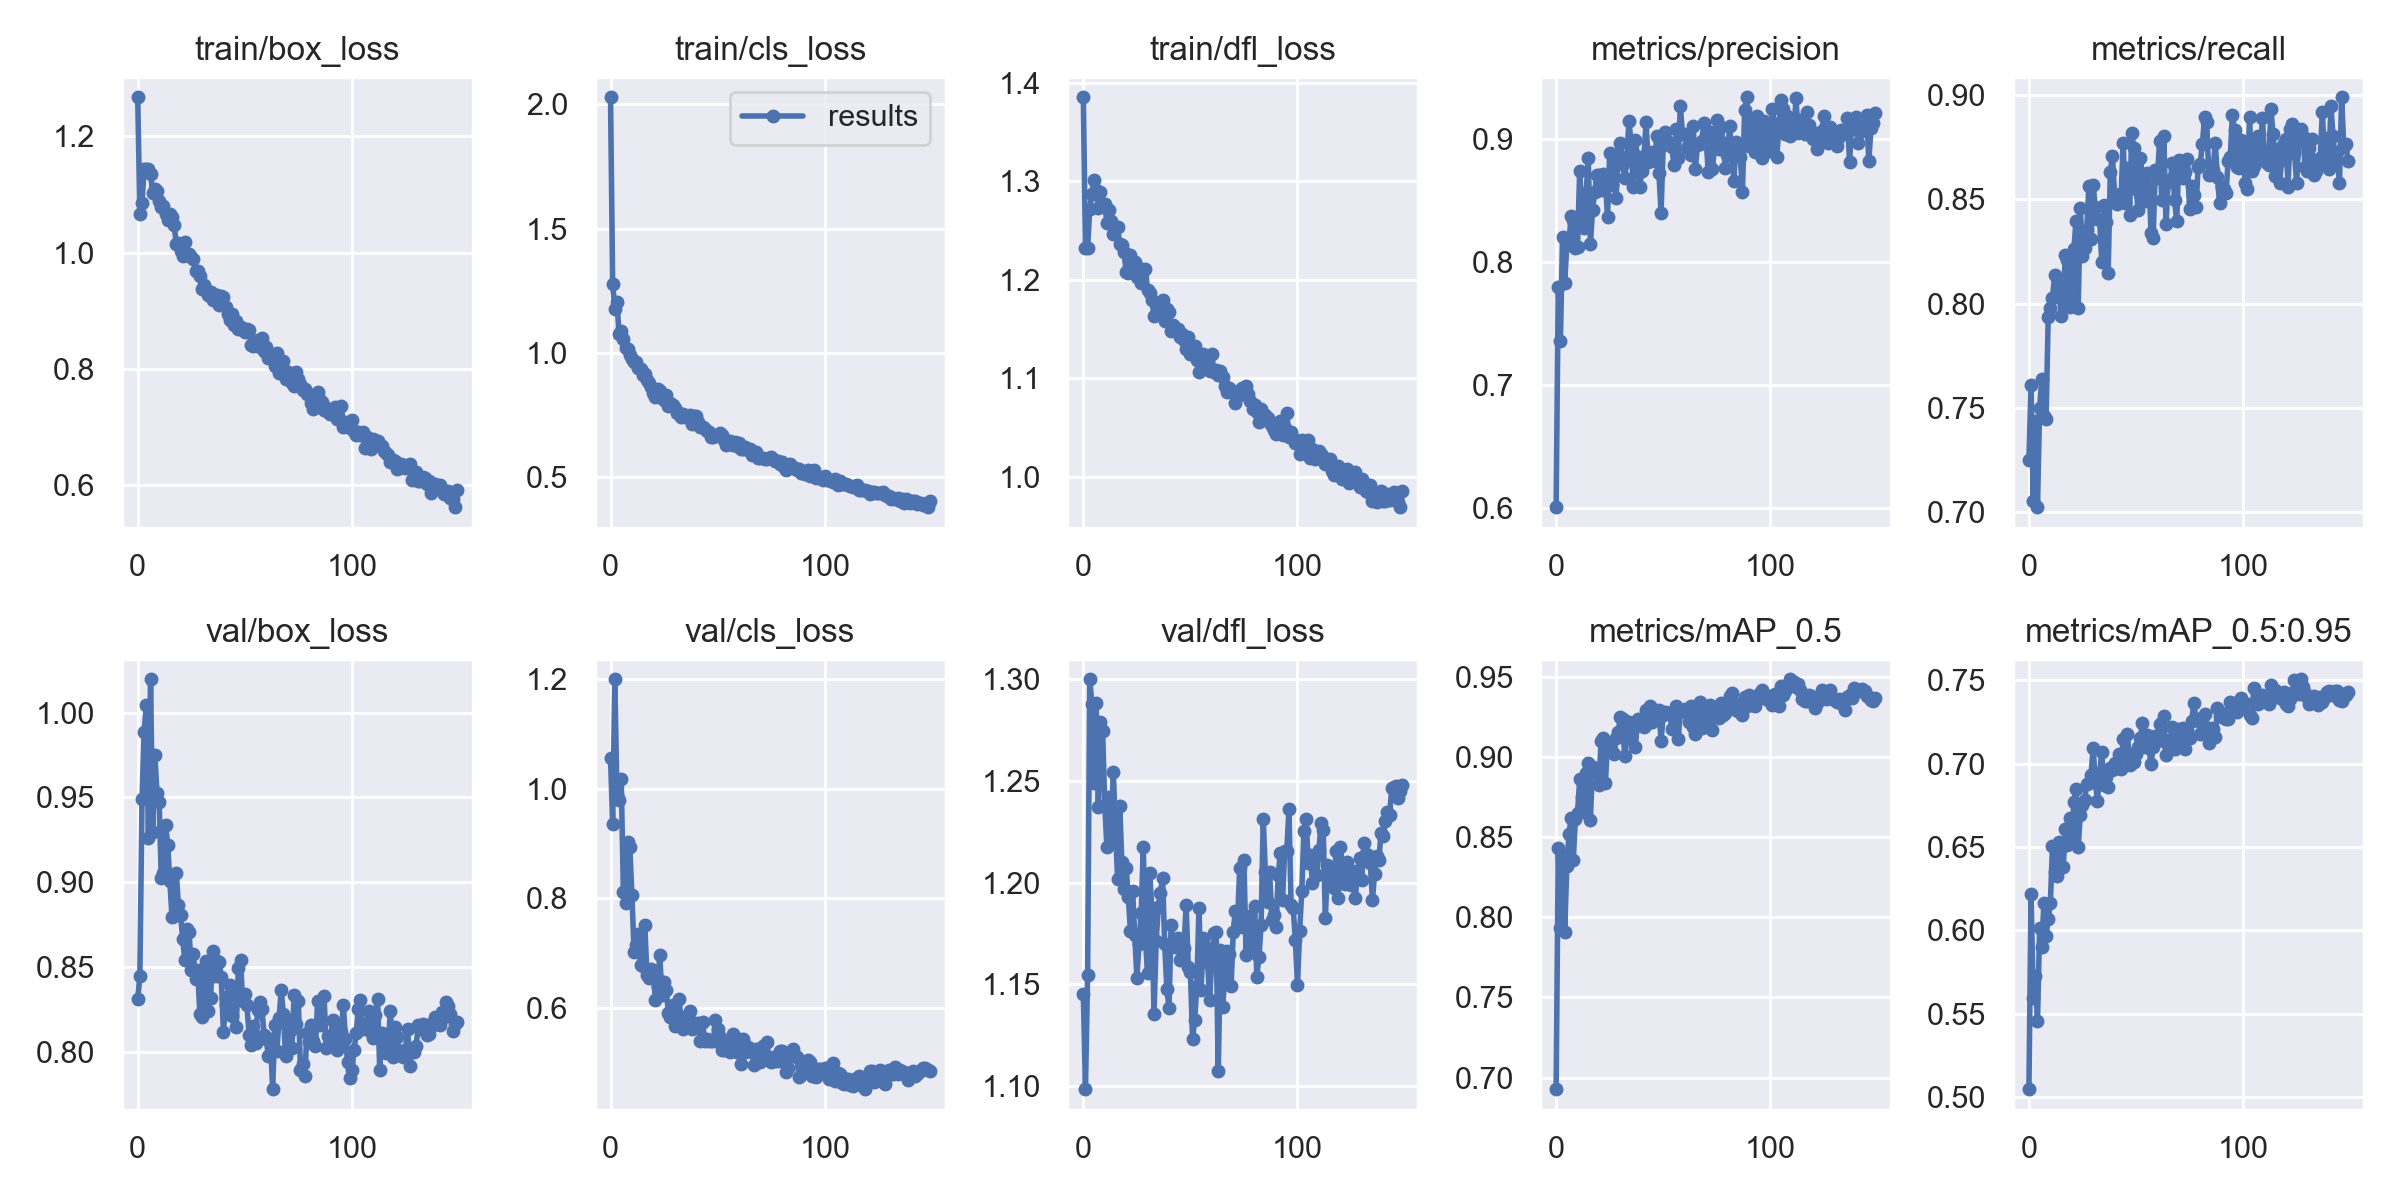

The data file committed next to this chart (first rows):
epoch, train/box_loss, train/cls_loss, train/dfl_loss, metrics/precision, metrics/recall, metrics/mAP_0.5, metrics/mAP_0.5:0.95, val/box_loss, val/cls_loss, val/dfl_loss, x/lr0, x/lr1, x/lr2
0, 1.267, 2.027, 1.385, 0.6011, 0.7253, 0.6928, 0.5047, 0.8309, 1.056, 1.145, 0.07044, 0.003284, 0.003284
1, 1.067, 1.279, 1.232, 0.78, 0.7609, 0.8432, 0.6217, 0.8447, 0.9363, 1.098, 0.0404, 0.006574, 0.006574
2, 1.086, 1.179, 1.232, 0.7363, 0.7053, 0.7931, 0.5592, 0.949, 1.199, 1.155, 0.01031, 0.00982, 0.00982
3, 1.144, 1.205, 1.272, 0.8208, 0.7438, 0.8384, 0.5725, 0.9885, 0.9888, 1.3, 0.009802, 0.009802, 0.009802
4, 1.144, 1.076, 1.287, 0.7831, 0.7025, 0.7905, 0.5456, 1.004, 0.9794, 1.288, 0.009802, 0.009802, 0.009802
5, 1.144, 1.09, 1.301, 0.8142, 0.7502, 0.8321, 0.6011, 0.9259, 1.018, 1.249, 0.009736, 0.009736, 0.009736
6, 1.135, 1.058, 1.291, 0.8168, 0.764, 0.8518, 0.5902, 1.02, 0.811, 1.288, 0.00967, 0.00967, 0.00967
7, 1.103, 1.019, 1.273, 0.8376, 0.7461, 0.8619, 0.6161, 0.9294, 0.7918, 1.237, 0.009604, 0.009604, 0.009604
8, 1.11, 1.014, 1.289, 0.8344, 0.7447, 0.8356, 0.5968, 0.975, 0.9022, 1.279, 0.009538, 0.009538, 0.009538
9, 1.107, 0.9922, 1.276, 0.8115, 0.7935, 0.8611, 0.6067, 0.9527, 0.8936, 1.275, 0.009472, 0.009472, 0.009472
10, 1.09, 0.974, 1.277, 0.8128, 0.7977, 0.8651, 0.6162, 0.9476, 0.8056, 1.238, 0.009406, 0.009406, 0.009406
11, 1.079, 0.9642, 1.257, 0.8745, 0.8027, 0.886, 0.6504, 0.9022, 0.7021, 1.218, 0.00934, 0.00934, 0.00934
12, 1.08, 0.9654, 1.271, 0.8413, 0.8137, 0.8747, 0.6349, 0.9057, 0.716, 1.242, 0.009274, 0.009274, 0.009274
13, 1.066, 0.94, 1.26, 0.8277, 0.8047, 0.8656, 0.6329, 0.9339, 0.7356, 1.221, 0.009208, 0.009208, 0.009208
14, 1.056, 0.9339, 1.246, 0.8562, 0.8101, 0.8899, 0.6531, 0.9222, 0.6786, 1.254, 0.009142, 0.009142, 0.009142
15, 1.066, 0.9115, 1.253, 0.8847, 0.7942, 0.8961, 0.6522, 0.9005, 0.6771, 1.226, 0.009076, 0.009076, 0.009076
16, 1.062, 0.914, 1.253, 0.8147, 0.8011, 0.8608, 0.6379, 0.8792, 0.7525, 1.202, 0.00901, 0.00901, 0.00901
17, 1.048, 0.8931, 1.236, 0.8423, 0.8233, 0.8937, 0.6608, 0.8799, 0.6602, 1.238, 0.008944, 0.008944, 0.008944
18, 1.014, 0.8781, 1.236, 0.8572, 0.8209, 0.8913, 0.6511, 0.9057, 0.6557, 1.21, 0.008878, 0.008878, 0.008878
19, 1.016, 0.8622, 1.228, 0.8711, 0.7983, 0.8897, 0.6675, 0.8865, 0.6712, 1.197, 0.008812, 0.008812, 0.008812
20, 1.003, 0.8405, 1.208, 0.8712, 0.8033, 0.8825, 0.6562, 0.8805, 0.6604, 1.207, 0.008746, 0.008746, 0.008746
21, 0.9947, 0.8223, 1.207, 0.8585, 0.8262, 0.9099, 0.6772, 0.8664, 0.6149, 1.193, 0.00868, 0.00868, 0.00868
22, 1.018, 0.8568, 1.225, 0.8717, 0.8397, 0.9117, 0.6851, 0.8539, 0.6395, 1.176, 0.008614, 0.008614, 0.008614
23, 0.9983, 0.8468, 1.219, 0.866, 0.798, 0.8836, 0.6498, 0.8721, 0.6966, 1.196, 0.008548, 0.008548, 0.008548
24, 0.9968, 0.8212, 1.218, 0.8369, 0.8457, 0.9085, 0.6693, 0.8708, 0.6241, 1.174, 0.008482, 0.008482, 0.008482
25, 0.9928, 0.8114, 1.203, 0.8885, 0.8229, 0.906, 0.6751, 0.8483, 0.6472, 1.153, 0.008416, 0.008416, 0.008416
26, 0.9882, 0.8321, 1.212, 0.8632, 0.8265, 0.9032, 0.6781, 0.8574, 0.6331, 1.17, 0.00835, 0.00835, 0.00835
27, 0.9676, 0.7875, 1.197, 0.8839, 0.8353, 0.902, 0.6879, 0.8428, 0.5921, 1.185, 0.008284, 0.008284, 0.008284
28, 0.968, 0.7992, 1.209, 0.8526, 0.8565, 0.9117, 0.6881, 0.8482, 0.5845, 1.217, 0.008218, 0.008218, 0.008218
29, 0.9592, 0.7899, 1.211, 0.8878, 0.831, 0.9157, 0.6932, 0.8223, 0.6067, 1.172, 0.008152, 0.008152, 0.008152
30, 0.9374, 0.7774, 1.19, 0.897, 0.8569, 0.9246, 0.7096, 0.8207, 0.5674, 1.155, 0.008086, 0.008086, 0.008086
31, 0.9441, 0.758, 1.187, 0.8796, 0.846, 0.9236, 0.6888, 0.8451, 0.5741, 1.205, 0.00802, 0.00802, 0.00802
32, 0.935, 0.7572, 1.18, 0.8687, 0.8404, 0.9005, 0.6778, 0.8534, 0.6171, 1.186, 0.007954, 0.007954, 0.007954
33, 0.9272, 0.7412, 1.163, 0.8837, 0.8406, 0.9115, 0.6944, 0.8238, 0.5778, 1.135, 0.007888, 0.007888, 0.007888
34, 0.9326, 0.7541, 1.176, 0.9152, 0.8198, 0.9216, 0.7068, 0.8317, 0.5629, 1.171, 0.007822, 0.007822, 0.007822
35, 0.9191, 0.7412, 1.17, 0.8966, 0.8474, 0.9124, 0.6869, 0.8591, 0.5778, 1.188, 0.007756, 0.007756, 0.007756
36, 0.9256, 0.7477, 1.175, 0.8612, 0.8391, 0.9174, 0.6919, 0.8448, 0.5884, 1.195, 0.00769, 0.00769, 0.00769
37, 0.9264, 0.7519, 1.179, 0.8992, 0.8148, 0.9058, 0.6857, 0.8535, 0.5958, 1.202, 0.007624, 0.007624, 0.007624
38, 0.9091, 0.7143, 1.158, 0.8854, 0.8629, 0.9233, 0.6976, 0.8531, 0.5622, 1.17, 0.007558, 0.007558, 0.007558
39, 0.9254, 0.7452, 1.17, 0.8615, 0.8707, 0.9227, 0.6965, 0.8439, 0.5733, 1.148, 0.007492, 0.007492, 0.007492
40, 0.9231, 0.7454, 1.167, 0.8739, 0.8523, 0.9238, 0.7005, 0.8116, 0.5682, 1.138, 0.007426, 0.007426, 0.007426
41, 0.906, 0.7233, 1.148, 0.8864, 0.8479, 0.9188, 0.6972, 0.8278, 0.5722, 1.179, 0.00736, 0.00736, 0.00736
42, 0.8941, 0.7024, 1.154, 0.9137, 0.8504, 0.929, 0.7059, 0.8329, 0.5394, 1.17, 0.007294, 0.007294, 0.007294
43, 0.8845, 0.7032, 1.149, 0.8818, 0.8501, 0.9208, 0.6966, 0.8396, 0.5752, 1.168, 0.007228, 0.007228, 0.007228
44, 0.8944, 0.6928, 1.15, 0.8824, 0.8771, 0.9314, 0.7145, 0.8211, 0.541, 1.173, 0.007162, 0.007162, 0.007162
45, 0.8761, 0.6856, 1.142, 0.8898, 0.8484, 0.9217, 0.7054, 0.8349, 0.5445, 1.162, 0.007096, 0.007096, 0.007096
46, 0.8821, 0.684, 1.145, 0.8825, 0.8648, 0.9294, 0.7175, 0.8147, 0.5396, 1.168, 0.00703, 0.00703, 0.00703
47, 0.8685, 0.6629, 1.139, 0.9025, 0.8424, 0.9285, 0.6991, 0.8492, 0.5403, 1.168, 0.006964, 0.006964, 0.006964
48, 0.8716, 0.6642, 1.13, 0.8723, 0.8819, 0.9293, 0.7059, 0.8539, 0.5398, 1.189, 0.006898, 0.006898, 0.006898
49, 0.8676, 0.6674, 1.141, 0.8402, 0.8743, 0.9101, 0.701, 0.8299, 0.5793, 1.159, 0.006832, 0.006832, 0.006832
50, 0.8639, 0.6716, 1.125, 0.8954, 0.8551, 0.9259, 0.7056, 0.8343, 0.5614, 1.156, 0.006766, 0.006766, 0.006766
51, 0.8687, 0.6772, 1.13, 0.9059, 0.8447, 0.9279, 0.7102, 0.8274, 0.5477, 1.123, 0.0067, 0.0067, 0.0067
52, 0.8667, 0.67, 1.133, 0.8983, 0.87, 0.9273, 0.7154, 0.8099, 0.523, 1.133, 0.006634, 0.006634, 0.006634
53, 0.8407, 0.6495, 1.119, 0.8969, 0.8609, 0.9274, 0.7242, 0.804, 0.5245, 1.149, 0.006568, 0.006568, 0.006568
54, 0.8393, 0.6288, 1.107, 0.894, 0.8491, 0.9176, 0.7098, 0.8151, 0.5372, 1.188, 0.006502, 0.006502, 0.006502
55, 0.843, 0.6482, 1.117, 0.8793, 0.8627, 0.9285, 0.7173, 0.8049, 0.5315, 1.147, 0.006436, 0.006436, 0.006436
56, 0.8495, 0.6481, 1.125, 0.9084, 0.8615, 0.9316, 0.7097, 0.8248, 0.5207, 1.173, 0.00637, 0.00637, 0.00637
57, 0.837, 0.6307, 1.113, 0.885, 0.834, 0.9109, 0.6998, 0.8292, 0.5539, 1.168, 0.006304, 0.006304, 0.006304
58, 0.8539, 0.6423, 1.113, 0.9269, 0.8314, 0.9281, 0.7101, 0.8254, 0.5381, 1.161, 0.006238, 0.006238, 0.006238
59, 0.8301, 0.6268, 1.107, 0.9042, 0.8639, 0.9283, 0.7166, 0.8098, 0.5198, 1.142, 0.006172, 0.006172, 0.006172
... 90 more rows
